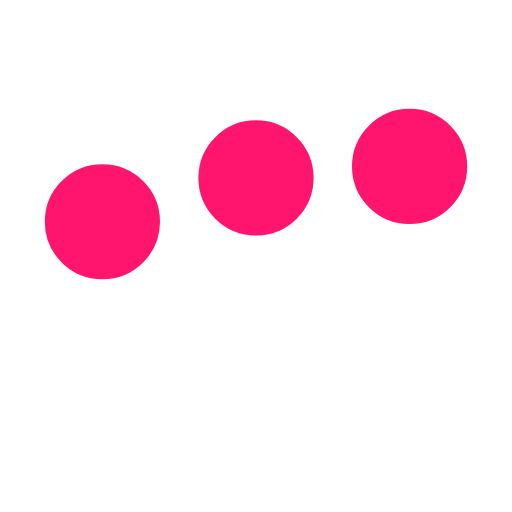
t = 0.00 s
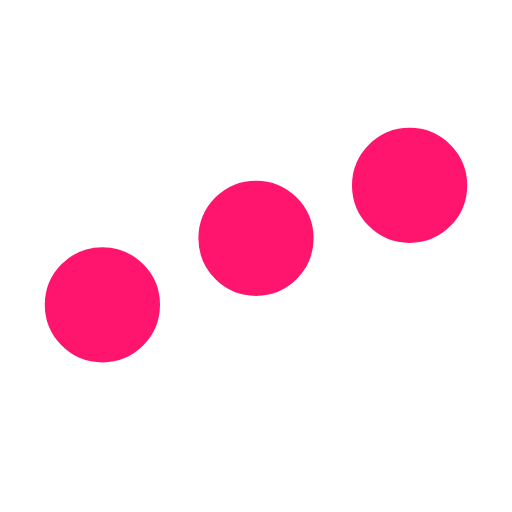
t = 0.25 s
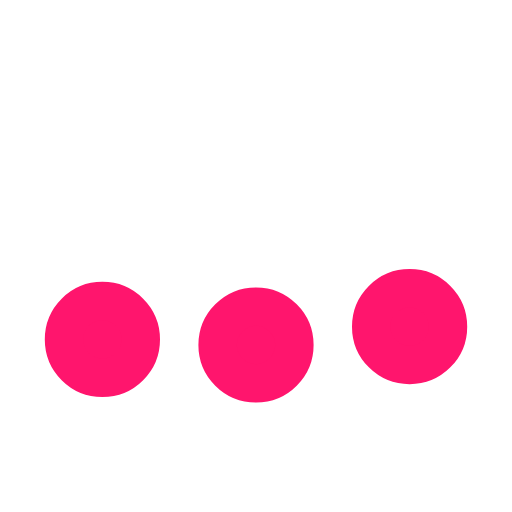
t = 0.75 s
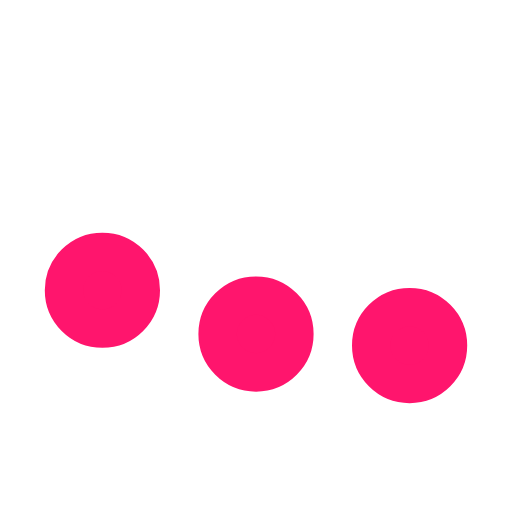
t = 1.00 s
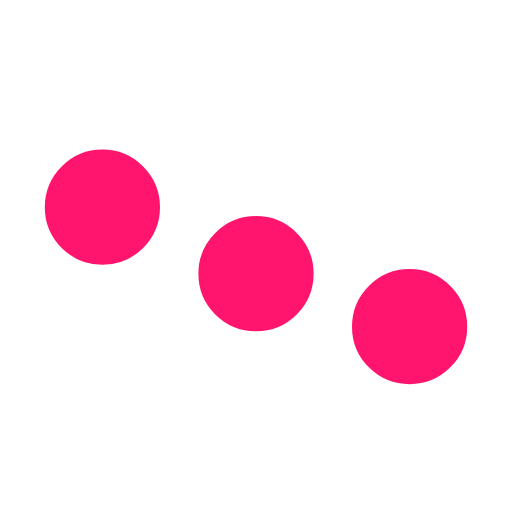
t = 1.25 s
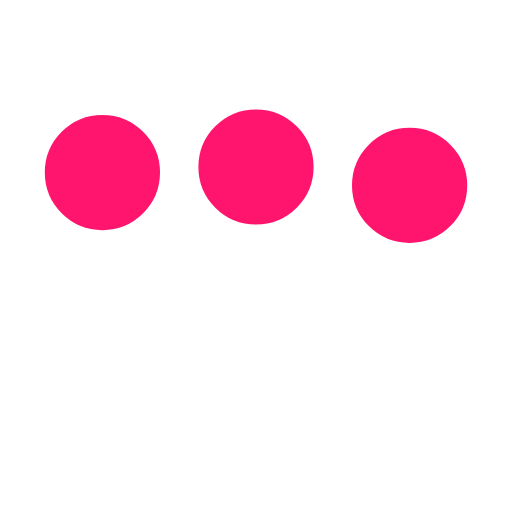
t = 1.75 s

The animated SVG that drew these frames (rendered in a browser with its animation timeline set to each time). Animation: 3 SMIL elements (animate=3); one cycle of 2.00 s, repeats indefinitely.

<svg xmlns="http://www.w3.org/2000/svg" viewBox="0 0 200 200"><circle fill="#FF156D" stroke="#FF156D" stroke-width="15" r="15" cx="40" cy="65"><animate attributeName="cy" calcMode="spline" dur="2" values="65;135;65;" keySplines=".5 0 .5 1;.5 0 .5 1" repeatCount="indefinite" begin="-.4"></animate></circle><circle fill="#FF156D" stroke="#FF156D" stroke-width="15" r="15" cx="100" cy="65"><animate attributeName="cy" calcMode="spline" dur="2" values="65;135;65;" keySplines=".5 0 .5 1;.5 0 .5 1" repeatCount="indefinite" begin="-.2"></animate></circle><circle fill="#FF156D" stroke="#FF156D" stroke-width="15" r="15" cx="160" cy="65"><animate attributeName="cy" calcMode="spline" dur="2" values="65;135;65;" keySplines=".5 0 .5 1;.5 0 .5 1" repeatCount="indefinite" begin="0"></animate></circle></svg>